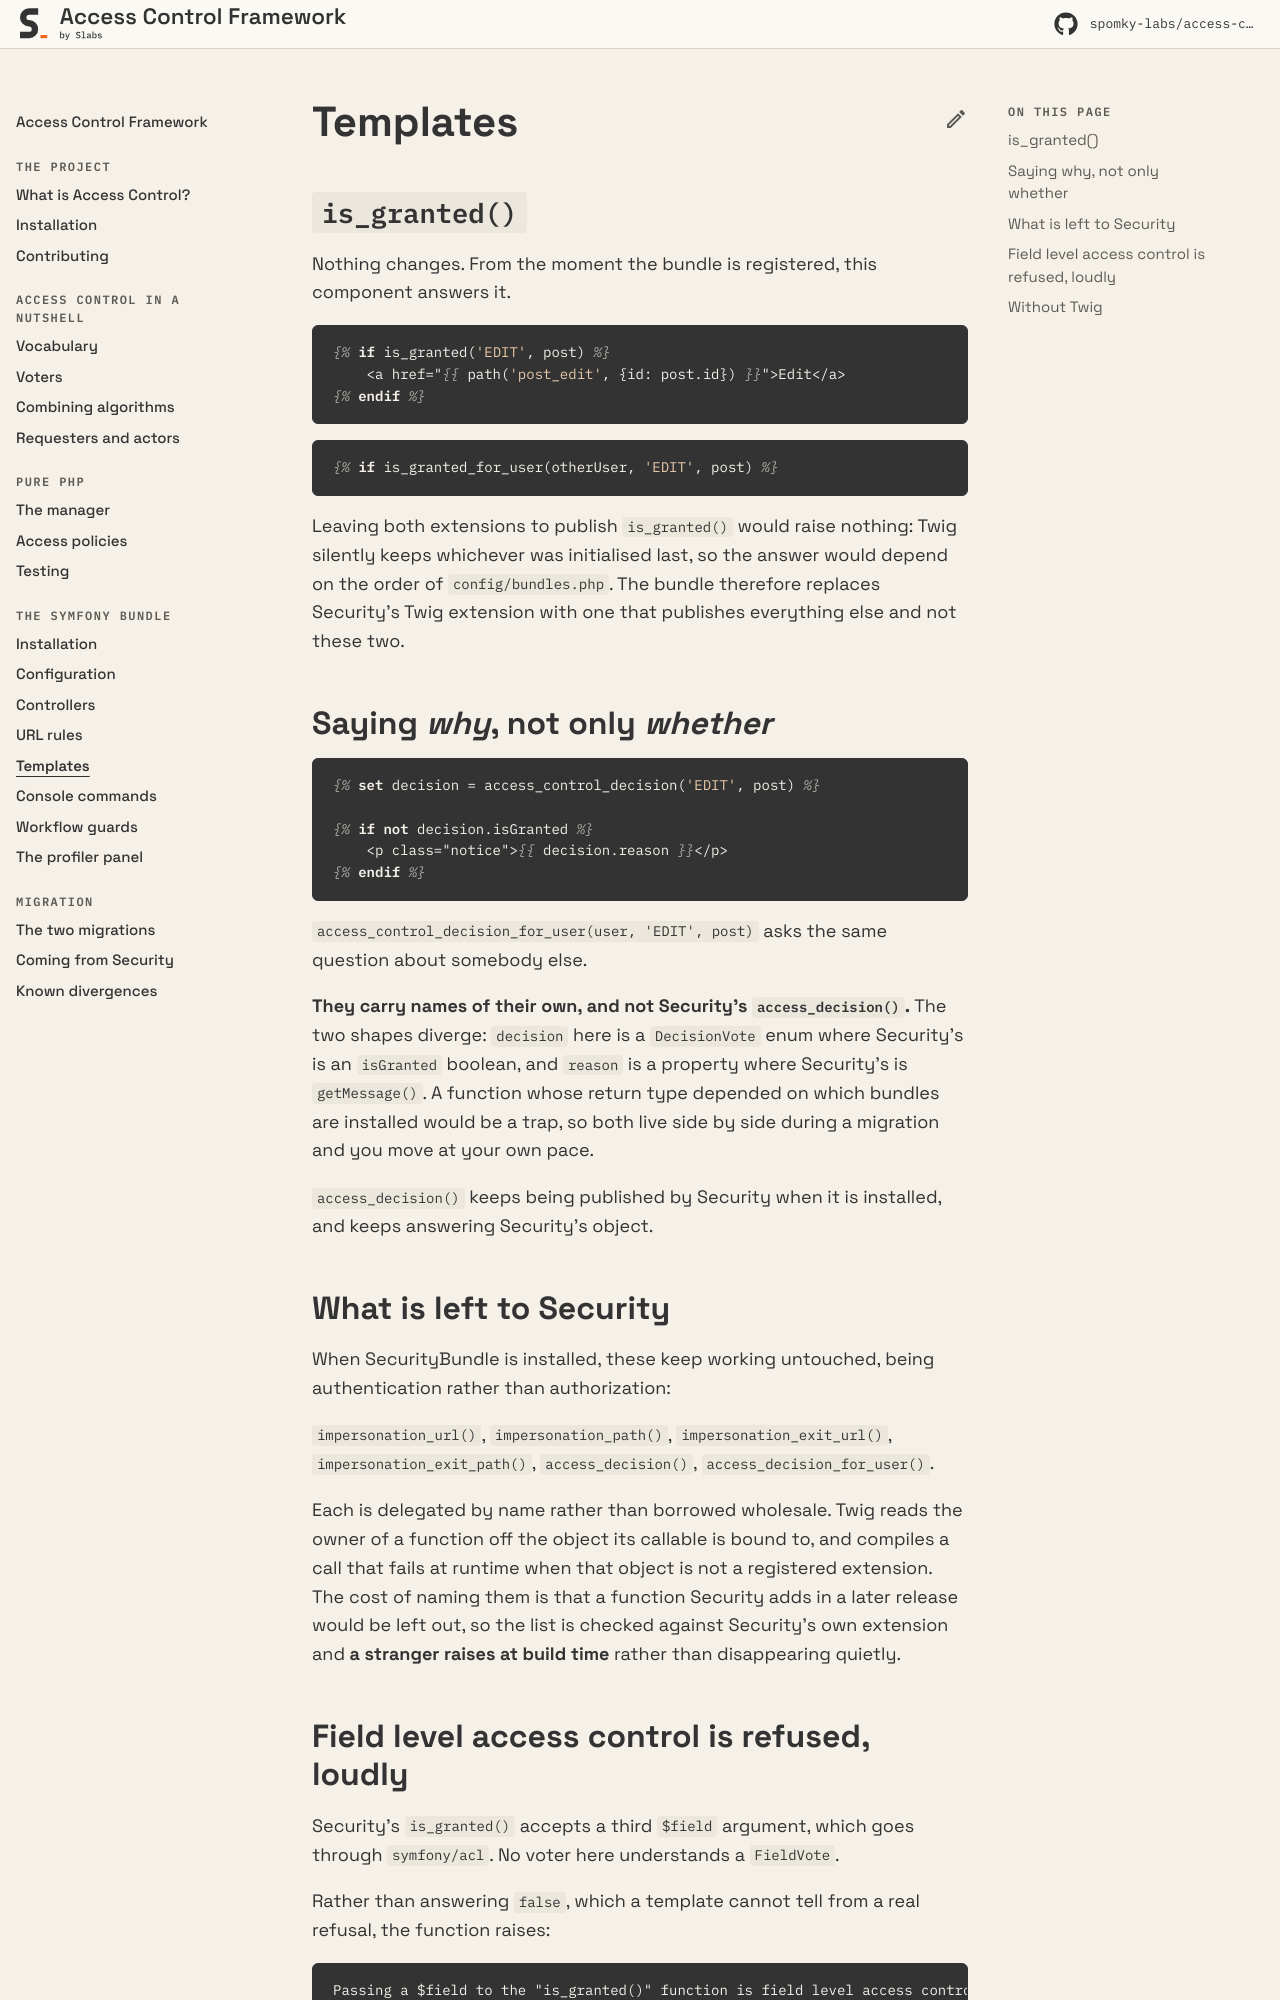

repository: Spomky-Labs/access-control-doc · page: 1.0/symfony-bundle/templates/index.html · generator: mkdocs

# Templates

## `is_granted()`

Nothing changes. From the moment the bundle is registered, this component answers it.

```twig
{% if is_granted('EDIT', post) %}
    <a href="{{ path('post_edit', {id: post.id}) }}">Edit</a>
{% endif %}
```

```twig
{% if is_granted_for_user(otherUser, 'EDIT', post) %}
```

Leaving both extensions to publish `is_granted()` would raise nothing: Twig silently keeps whichever was initialised last, so the answer would depend on the order of `config/bundles.php`. The bundle therefore replaces Security's Twig extension with one that publishes everything else and not these two.

## Saying *why*, not only *whether*

```twig
{% set decision = access_control_decision('EDIT', post) %}

{% if not decision.isGranted %}
    <p class="notice">{{ decision.reason }}</p>
{% endif %}
```

`access_control_decision_for_user(user, 'EDIT', post)` asks the same question about somebody else.

**They carry names of their own, and not Security's `access_decision()`.** The two shapes diverge: `decision` here is a `DecisionVote` enum where Security's is an `isGranted` boolean, and `reason` is a property where Security's is `getMessage()`. A function whose return type depended on which bundles are installed would be a trap, so both live side by side during a migration and you move at your own pace.

`access_decision()` keeps being published by Security when it is installed, and keeps answering Security's object.

## What is left to Security

When SecurityBundle is installed, these keep working untouched, being authentication rather than authorization:

`impersonation_url()`, `impersonation_path()`, `impersonation_exit_url()`, `impersonation_exit_path()`, `access_decision()`, `access_decision_for_user()`.

Each is delegated by name rather than borrowed wholesale. Twig reads the owner of a function off the object its callable is bound to, and compiles a call that fails at runtime when that object is not a registered extension. The cost of naming them is that a function Security adds in a later release would be left out, so the list is checked against Security's own extension and **a stranger raises at build time** rather than disappearing quietly.
